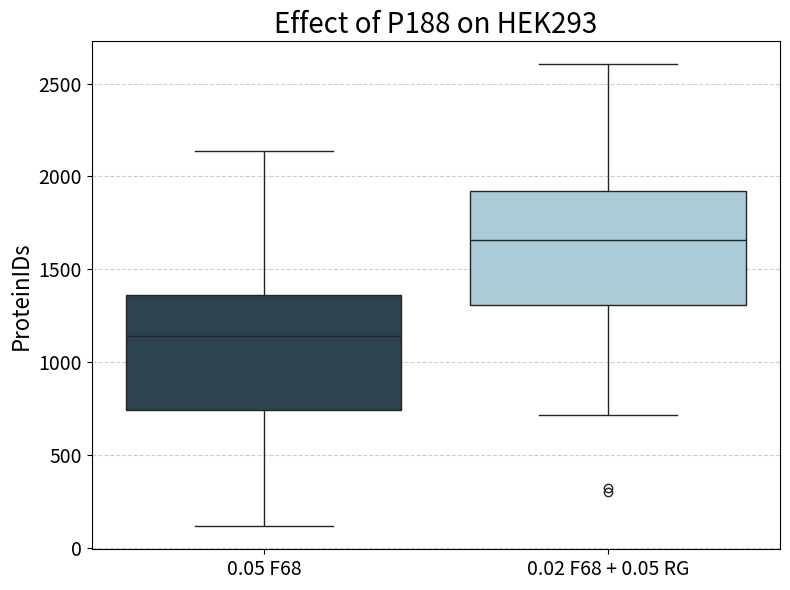

This chart was generated by the following Python code:
import pandas as pd
import matplotlib.pyplot as plt
import seaborn as sns
from scipy.stats import ttest_ind, mannwhitneyu, shapiro

# --- Data ---
data = {
    "0.05 F68": [1141, 456, 741, 118, 1194, 0, 1332, 1362, 959, 2139, 1467, 1301, 698, 656, 784, 1625, None, None, None],
    "0.02 F68 + 0.05 RG": [2459, 0, 323, 715, 1473, 2984, 0, 1481, 1657, 1923, 1310, 304, 2238, 2603, 1870, 1911, 0, 0, 1719]
}

# Convert to DataFrame
df = pd.DataFrame(data)

# Remove zeros and NaNs
df_filtered = df[(df > 0)].dropna()

# Prepare groups for stats
group1 = df_filtered["0.05 F68"]
group2 = df_filtered["0.02 F68 + 0.05 RG"]

# --- Statistical Tests ---
# Welch's t-test
t_stat, p_ttest = ttest_ind(group1, group2, equal_var=False)

# Mann-Whitney U test
u_stat, p_mwu = mannwhitneyu(group1, group2, alternative='two-sided')

# Shapiro-Wilk normality tests
shapiro1_stat, shapiro1_p = shapiro(group1)
shapiro2_stat, shapiro2_p = shapiro(group2)

# --- Plotting ---
df_melted = df_filtered.melt(var_name="Condition", value_name="Value")
colors = {
    "0.05 F68": "#264653",
    "0.02 F68 + 0.05 RG": "#a3cde3"
}

# Font sizes
title_fontsize = 20
label_fontsize = 16
tick_fontsize = 14

plt.figure(figsize=(8, 6))
sns.boxplot(data=df_melted, x="Condition", y="Value", hue="Condition", palette=colors, legend=False)
plt.title("Effect of P188 on HEK293", fontsize=title_fontsize)
plt.xlabel("", fontsize=label_fontsize)
plt.ylabel("ProteinIDs", fontsize=label_fontsize)
plt.xticks(fontsize=tick_fontsize)
plt.yticks(fontsize=tick_fontsize)
plt.grid(True, axis='y', linestyle='--', alpha=0.6)
plt.tight_layout()
plt.show()

# --- Results ---
print("### Statistical Summary (excluding 0s):\n")
print(f"Welch's t-test:       t = {t_stat:.3f},  p = {p_ttest:.3f}")
print(f"Mann–Whitney U test:  U = {u_stat:.3f},  p = {p_mwu:.3f}")
print(f"\nShapiro–Wilk Normality:")
print(f"  Group 1 (0.05 F68):           W = {shapiro1_stat:.3f},  p = {shapiro1_p:.3f}")
print(f"  Group 2 (0.02 F68 + 0.05 RG): W = {shapiro2_stat:.3f},  p = {shapiro2_p:.3f}")
